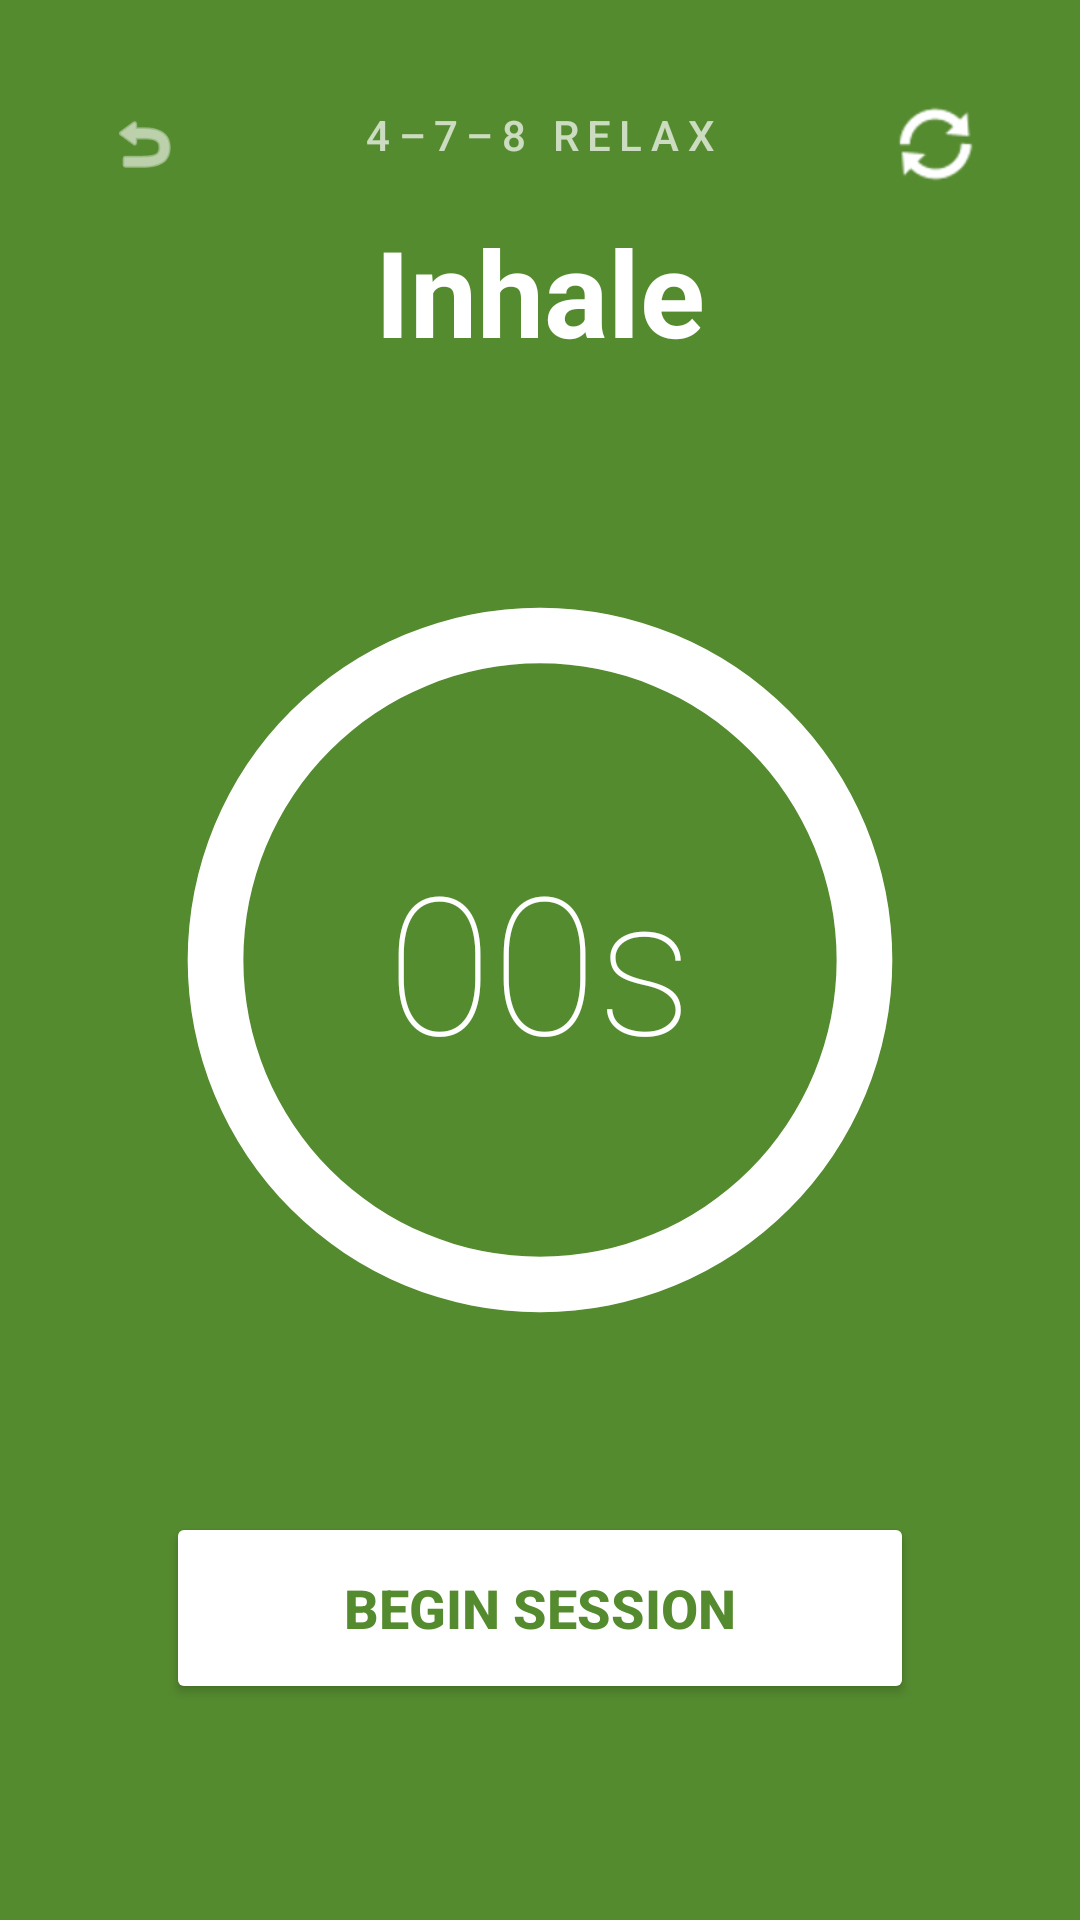

Android layout source for this screen:
<!-- AndroidManifest.xml: application theme Theme.Respira -->
<!-- res/layout/activity_main.xml -->
<?xml version="1.0" encoding="utf-8"?>
<androidx.constraintlayout.widget.ConstraintLayout
    xmlns:android="http://schemas.android.com/apk/res/android"
    xmlns:app="http://schemas.android.com/apk/res-auto"
    xmlns:tools="http://schemas.android.com/tools"
    android:layout_width="match_parent"
    android:layout_height="match_parent"
    android:background="@color/sage_bg"
    android:padding="24dp"
    tools:context=".SessionActivity">

    <ImageView
        android:id="@+id/btnBack"
        android:layout_width="48dp"
        android:layout_height="48dp"
        android:background="?attr/selectableItemBackgroundBorderless"
        android:padding="12dp"
        android:src="@android:drawable/ic_menu_revert"
        app:layout_constraintStart_toStartOf="parent"
        app:layout_constraintTop_toTopOf="parent"
        app:tint="@color/text_light" />

    <ImageButton
        android:id="@+id/btnMode"
        android:layout_width="48dp"
        android:layout_height="48dp"
        android:background="?attr/selectableItemBackgroundBorderless"
        android:contentDescription="@string/mode_desc"
        android:src="@android:drawable/ic_popup_sync"
        app:layout_constraintEnd_toEndOf="parent"
        app:layout_constraintTop_toTopOf="parent"
        app:tint="@color/text_light" />

    <ProgressBar
        android:id="@+id/progressBar"
        style="?android:attr/progressBarStyleHorizontal"
        android:layout_width="0dp"
        android:layout_height="0dp"
        android:indeterminate="false"
        android:max="100"
        android:progress="100"
        android:progressDrawable="@drawable/circular_progress_bg"
        app:layout_constraintBottom_toBottomOf="parent"
        app:layout_constraintDimensionRatio="1:1"
        app:layout_constraintEnd_toEndOf="parent"
        app:layout_constraintStart_toStartOf="parent"
        app:layout_constraintTop_toTopOf="parent"
        app:layout_constraintVertical_bias="0.5"
        app:layout_constraintWidth_percent="0.95" />

    <TextView
        android:id="@+id/tvInstruction"
        android:layout_width="wrap_content"
        android:layout_height="wrap_content"
        android:layout_marginBottom="48dp"
        android:text="@string/default_instruction"
        android:textColor="@color/text_light"
        android:textSize="40sp"
        android:textStyle="bold"
        app:layout_constraintBottom_toTopOf="@+id/progressBar"
        app:layout_constraintEnd_toEndOf="parent"
        app:layout_constraintStart_toStartOf="parent" />

    <TextView
        android:id="@+id/tvTechnique"
        android:layout_width="wrap_content"
        android:layout_height="wrap_content"
        android:layout_marginBottom="16dp"
        android:fontFamily="sans-serif-medium"
        android:letterSpacing="0.2"
        android:text="@string/technique_standard"
        android:textAllCaps="true"
        android:textColor="@color/text_hint"
        android:textSize="14sp"
        app:layout_constraintBottom_toTopOf="@+id/tvInstruction"
        app:layout_constraintEnd_toEndOf="parent"
        app:layout_constraintStart_toStartOf="parent" />

    <TextView
        android:id="@+id/tvTimer"
        android:layout_width="wrap_content"
        android:layout_height="wrap_content"
        android:fontFamily="sans-serif-thin"
        android:text="@string/default_timer"
        android:textColor="@color/text_light"
        android:textSize="64sp"
        app:layout_constraintBottom_toBottomOf="@+id/progressBar"
        app:layout_constraintEnd_toEndOf="@+id/progressBar"
        app:layout_constraintStart_toStartOf="@+id/progressBar"
        app:layout_constraintTop_toTopOf="@+id/progressBar" />

    <Button
        android:id="@+id/btnToggle"
        android:layout_width="0dp"
        android:layout_height="64dp"
        android:layout_marginBottom="48dp"
        android:backgroundTint="@color/white"
        android:text="@string/btn_start"
        android:textColor="@color/sage_bg"
        android:textSize="18sp"
        android:textStyle="bold"
        app:cornerRadius="32dp"
        app:layout_constraintBottom_toBottomOf="parent"
        app:layout_constraintEnd_toEndOf="parent"
        app:layout_constraintStart_toStartOf="parent"
        app:layout_constraintWidth_percent="0.8" />

</androidx.constraintlayout.widget.ConstraintLayout>
<!-- resources referenced by this layout -->
<resources>
  <color name="sage_bg">#558B2F</color>
  <color name="text_hint">#B3FFFFFF</color>
  <color name="text_light">#FFFFFF</color>
  <color name="white">#FFFFFFFF</color>
  <!-- drawable circular_progress_bg (drawable) -->
  <?xml version="1.0" encoding="utf-8"?>
  <layer-list xmlns:android="http://schemas.android.com/apk/res/android">
      <item>
          <shape android:shape="ring" android:thicknessRatio="16" android:useLevel="false">
              <solid android:color="#33FFFFFF" />
          </shape>
      </item>
      <item>
          <rotate android:fromDegrees="270" android:toDegrees="270">
              <shape android:shape="ring" android:thicknessRatio="16" android:useLevel="true">
                  <solid android:color="@color/white" />
              </shape>
          </rotate>
      </item>
  </layer-list>
  <string name="btn_start">Begin Session</string>
  <string name="default_instruction">Inhale</string>
  <string name="default_timer">00s</string>
  <string name="mode_desc">Switch Breathing Mode</string>
  <string name="technique_standard">4–7–8 Relax</string>
  <style name="Theme.Respira" parent="Base.Theme.Respira" />
  <style name="Base.Theme.Respira" parent="Theme.Material3.DayNight.NoActionBar">
          <item name="colorPrimary">#6B9E45</item>
          <item name="colorPrimaryVariant">#88B06A</item>
      </style>
</resources>
